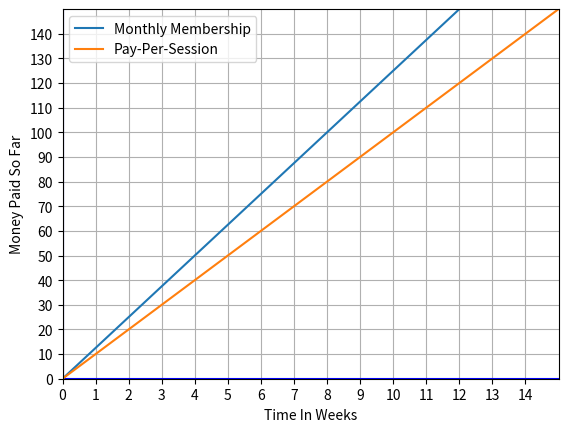

This figure's Python source:
'''
I'm going to show you how to use graphing to figure out if it's cheaper
to pay per session or buy a gym membership if you only go 2 times a week.

We're going to be graphing systems of equations:

A system of equations is a set of two or more equations that have
the same set of variables. The variables in a system of equations can be solved
for simultaneously to find the values that make all the equations true.

Systems of equations can be used to model many real-world problems, such as:

The cost of buying a gym membership vs. paying per session
The number of hours it takes to drive to two different cities
The number of students in a class who passed and failed an exam

Let x = time in weeks
Let y = money paid so far

Let's say the cost of a single gym session is $10, and the cost of a monthly
membership is $30. We can represent this with the following system of equations:

cost_per_session = 10 * 2x      # 2x means twice a week, so if x is 1 (week1) this means that we will have paid $20 in week 1, if we're in week 2 then its 10 * 4 which is 40, so by week 2 we will have paid $40
cost_of_membership = 30 * x/4   # x/4 because a month is approximately 4 weeks, so it's $30 every 4 weeks

Or, since we're going to be using the cost as y and time in weeks as x:

y = 10 * 2x  and  y = 30 * x/4

We can graph these equations as a system of lines.

The point where these two lines intersect is the solution to the system.
This point represents the number of gym sessions where the cost of
paying per session is equal to the cost of buying a membership.

Let's draw these lines in python


'''

# MONTHLY MEMBERSHIP: 50$
# COST PER SESSION: 10$

# We will evaluate which is better by comparing the cost paid so far for each
# week and decide what saves the most money in the long term.

import matplotlib.pyplot as plt
import numpy as np

xmin = 0     # time in weeks
xmax = 15    # 15 week period 
ymin = 0     # amount of money paid
ymax = 150   # $150 budget over 15 weeks

sessions_per_week = 1   # make this whatever you want

# Define the array of x values once (instead of having to plot "[xmin,xmax]"" we just pass "x")
x = np.linspace(xmin,xmax)

plt.axis([xmin,xmax,ymin,ymax]) # window size
plt.xlabel("Time In Weeks")
plt.ylabel("Money Paid So Far")
plt.plot([xmin,xmax],[0,0],'b') # blue x axis
plt.plot([0,0],[ymin,ymax], 'b') # blue y axis
plt.xticks(np.arange(xmin,xmax, 1))
plt.yticks(np.arange(ymin,ymax, 10))

# line 1
y1 = 50*x/4 # Assuming a month is 4 weeks, our cost will be 50$ every 4 weeks
plt.plot(x, y1, label="Monthly Membership")

# line 2
y2 = 10*sessions_per_week*x
plt.plot(x, y2, label="Pay-Per-Session")

plt.grid(True)

plt.legend()  # Displays the labels

plt.show()

# As you can see, pay-per-session is better if we're going once a week. But
# if we're going more than once a week, getting the monthly membership is better.
